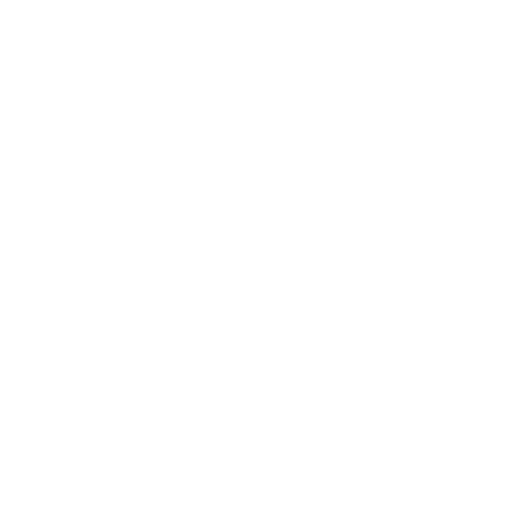
t = 0.00 s
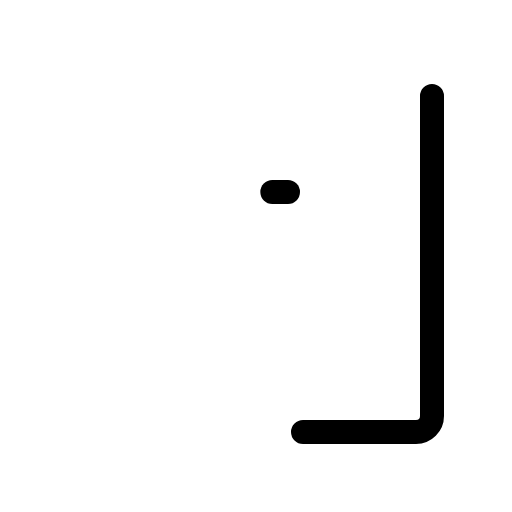
t = 0.60 s
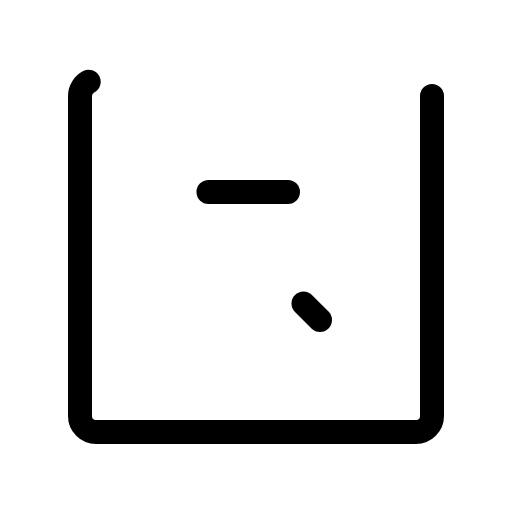
t = 0.98 s
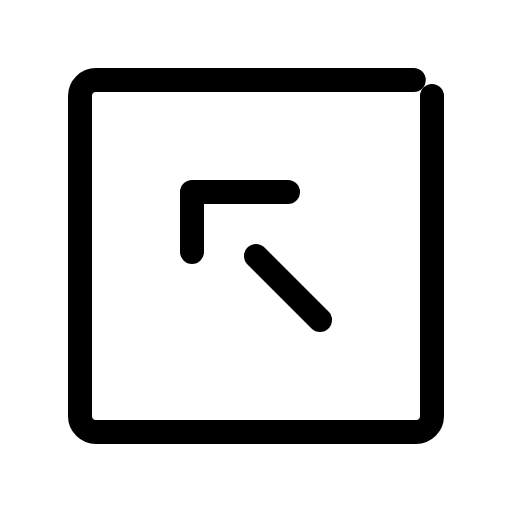
t = 1.35 s
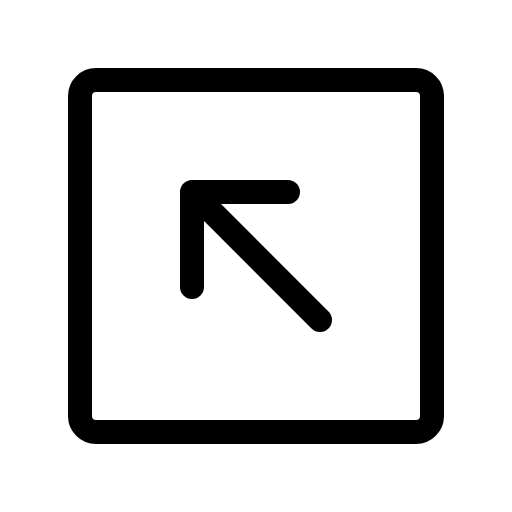
t = 1.73 s
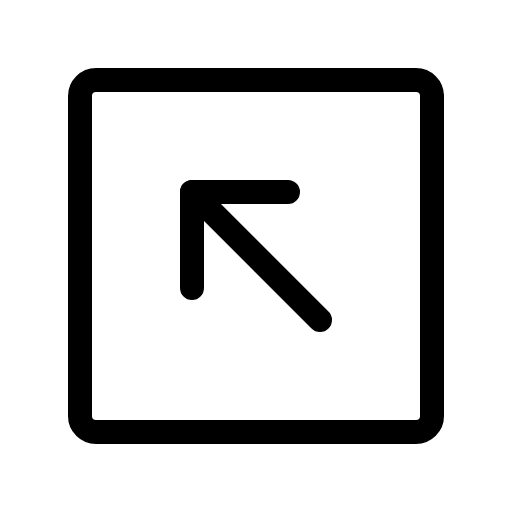
t = 2.10 s

The animated SVG that drew these frames (rendered in a browser with its animation timeline set to each time). Animation: 1 CSS @keyframes rule; one cycle of 2.10 s.

<svg xmlns="http://www.w3.org/2000/svg" viewBox="0 0 256 256">
  <style>
    .draw-line {
      stroke-dasharray: 1;
      stroke-dashoffset: 1;
      animation: phosphor-draw-in 1.5s ease-in-out forwards;
    }
    @keyframes phosphor-draw-in {
      to { stroke-dashoffset: 0; }
    }
  </style><rect width="256" height="256" fill="none"/><rect x="40" y="40" width="176" height="176" rx="8" transform="translate(256 0) rotate(90)" fill="none" stroke="currentColor" stroke-linecap="round" stroke-linejoin="round" stroke-width="12" class="draw-line" pathLength="1" style="animation-delay: 0s"/><polyline points="144 96 96 96 96 144" fill="none" stroke="currentColor" stroke-linecap="round" stroke-linejoin="round" stroke-width="12" class="draw-line" pathLength="1" style="animation-delay: 0.3s"/><line x1="160" y1="160" x2="96" y2="96" fill="none" stroke="currentColor" stroke-linecap="round" stroke-linejoin="round" stroke-width="12" class="draw-line" pathLength="1" style="animation-delay: 0.6s"/></svg>
